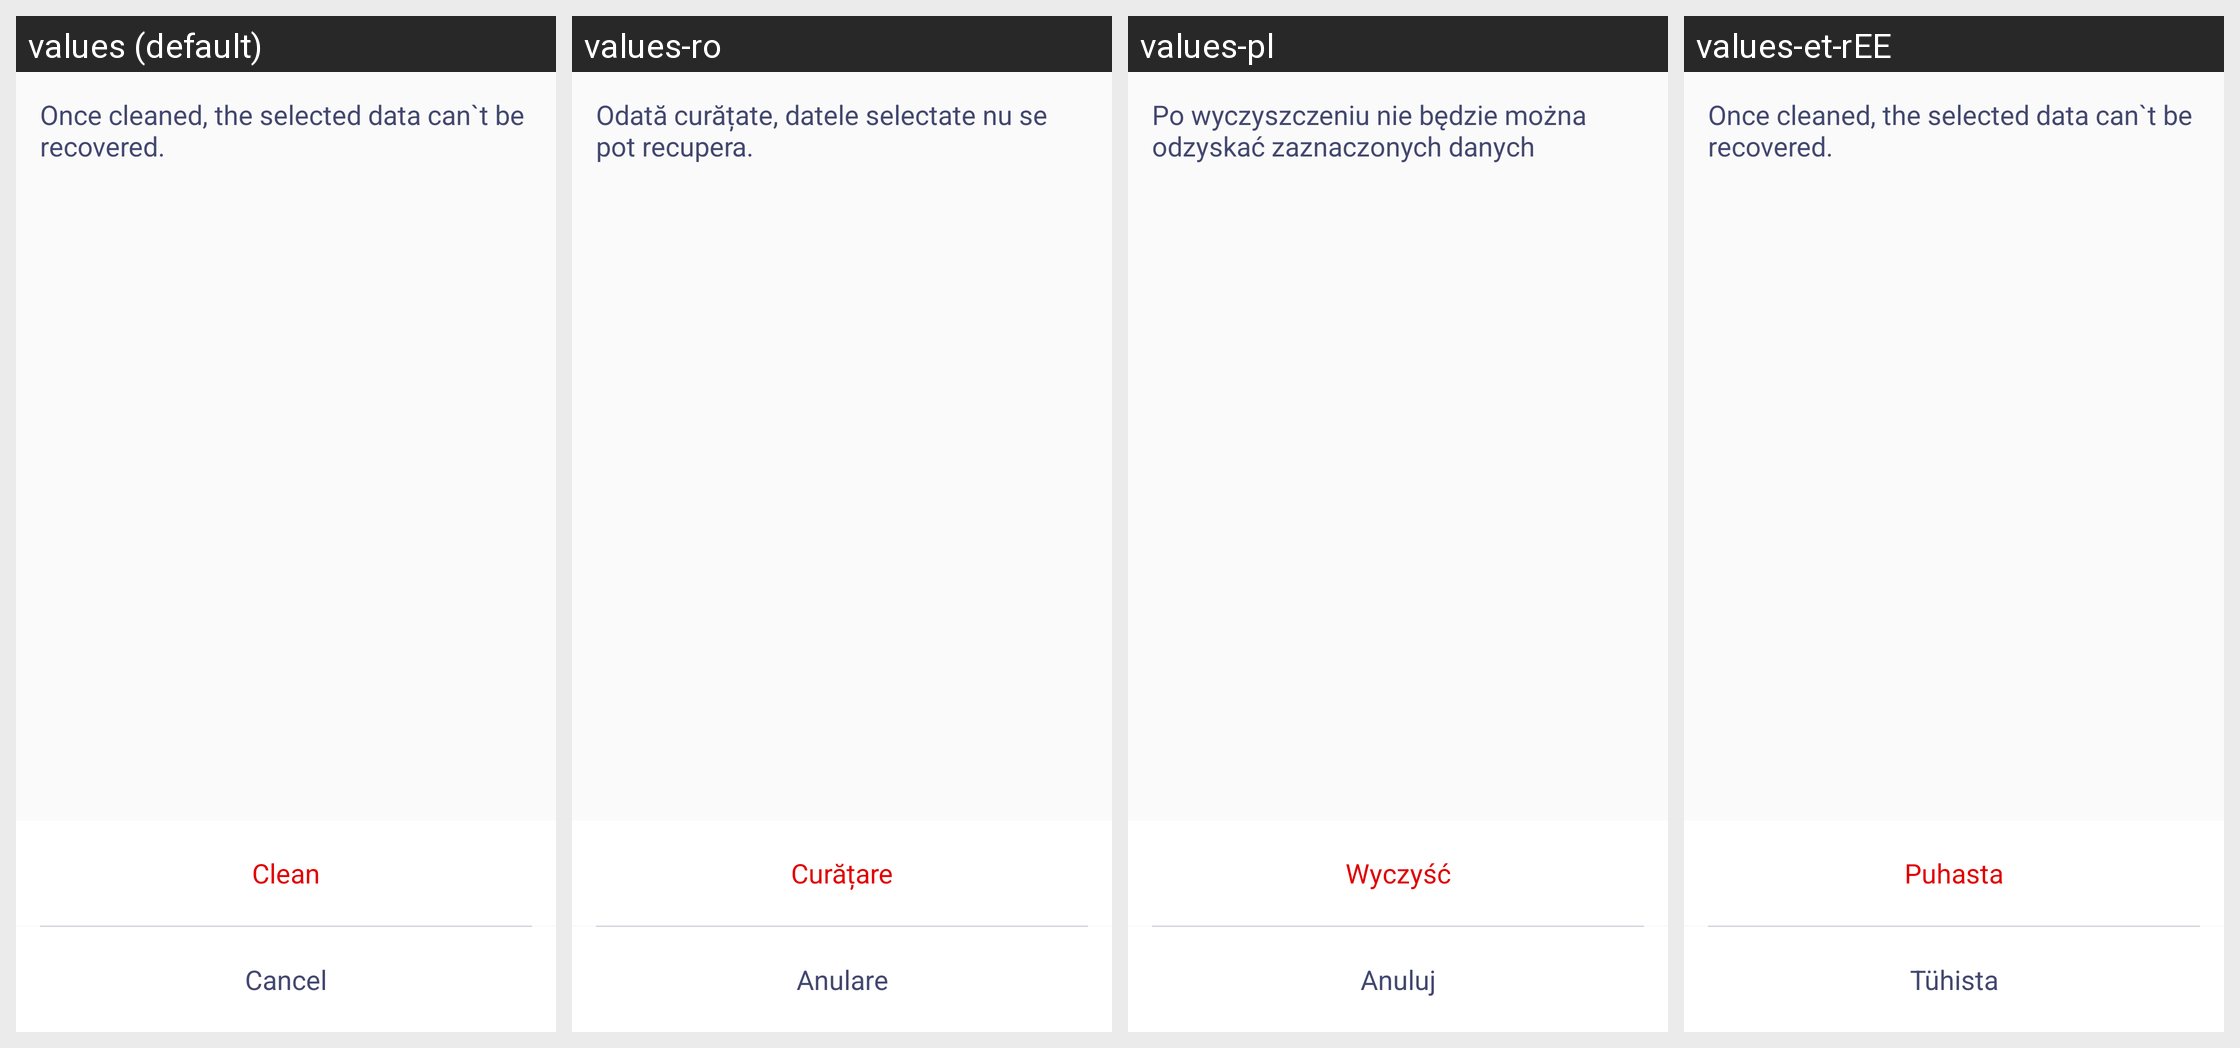

Locale-by-locale string values for the Android screen shown in this grid:
Android screen res/layout/popup_window.xml rendered under 4 locales, left to right: values (default), values-ro, values-pl, values-et-rEE. Device: Nexus 5 (rendered at 1080×1920; each locale shown at half size, 540×960, under a caption strip naming it); theme AppTheme.
Other locales in the repository, not shown: values-cs, values-es, values-es-rUS, values-hu, values-lt, values-lv, values-sk, values-zh-rCN.
Strings drawn on this screen, with the default value and each locale's value (text and hints the layout hard-codes, and strings that could not be matched under every locale, appear in the picture but are not listed):

delete_waring
  values: Once cleaned, the selected data can`t be recovered.
  values-ro: Odată curățate, datele selectate nu se pot recupera.
  values-pl: Po wyczyszczeniu nie będzie można odzyskać zaznaczonych danych
  values-et-rEE: Once cleaned, the selected data can`t be recovered.  [not translated; the default value is used]

clean_confirm
  values: Clean
  values-ro: Curățare
  values-pl: Wyczyść
  values-et-rEE: Puhasta

cancel
  values: Cancel
  values-ro: Anulare
  values-pl: Anuluj
  values-et-rEE: Tühista
